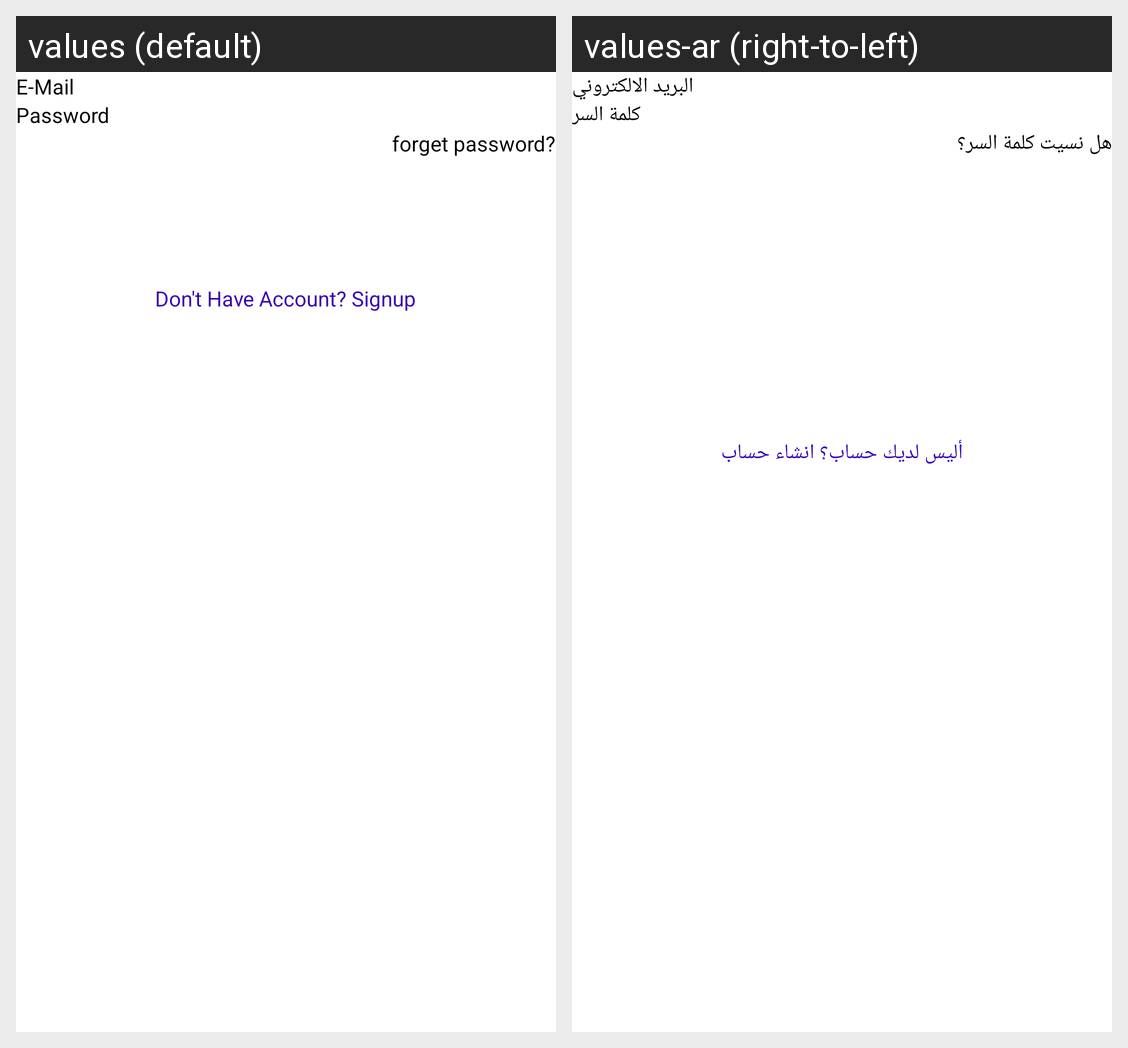

Locale-by-locale string values for the Android screen shown in this grid:
Android screen res/layout/fragment_login.xml rendered under 2 locales, left to right: values (default), values-ar (right-to-left). Device: Nexus 5 (rendered at 1080×1920; each locale shown at half size, 540×960, under a caption strip naming it); theme Theme.VECL.
Strings drawn on this screen, with the default value and each locale's value (text and hints the layout hard-codes, and strings that could not be matched under every locale, appear in the picture but are not listed):

e_mail
  values: E-Mail
  values-ar: البريد الالكتروني

password
  values: Password
  values-ar: كلمة السر

forget_password
  values: forget password?
  values-ar: هل نسيت كلمة السر؟

don_t_have_account_signup
  values: Don't Have Account? Signup
  values-ar: أليس لديك حساب؟ انشاء حساب
